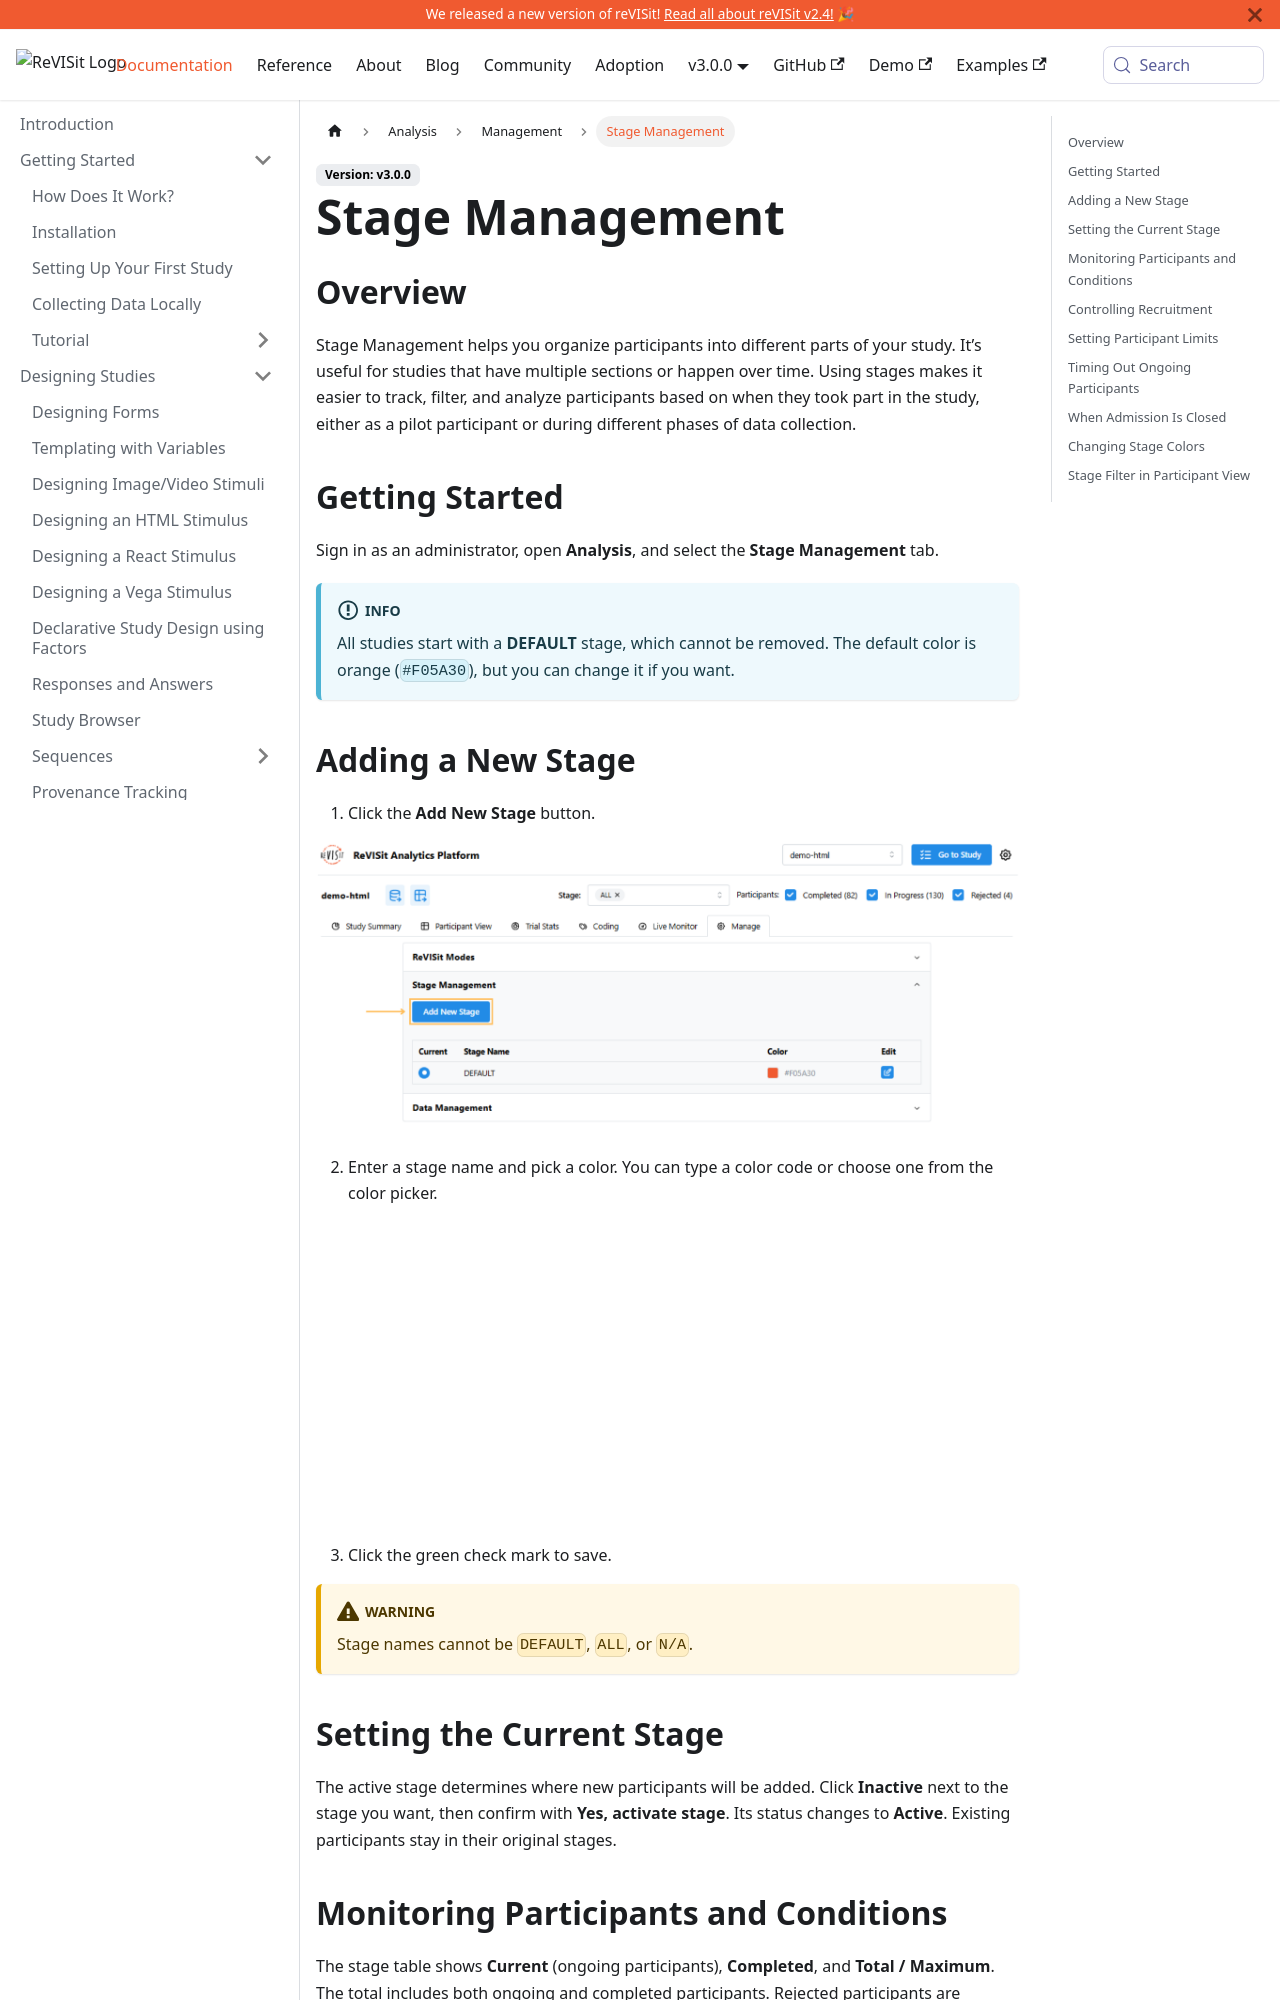

repository: revisit-studies/reVISit-studies.github.io · page: docs/analysis/stage-management/index.html · generator: docusaurus

# Stage Management

## Overview

Stage Management helps you organize participants into different parts of your study. It’s useful for studies that have multiple sections or happen over time. Using stages makes it easier to track, filter, and analyze participants based on when they took part in the study, either as a pilot participant or during different phases of data collection.

## Getting Started

Go to the **Manage** tab under **Analysis** and open the **Stage Management** section.

:::info
All studies start with a **DEFAULT** stage, which cannot be removed. The default color is orange (`#F05A30`), but you can change it if you want.
:::
